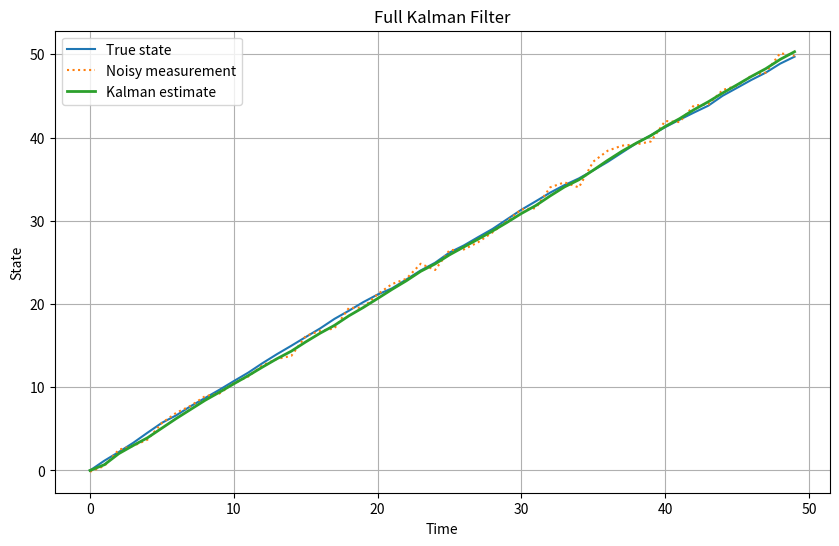
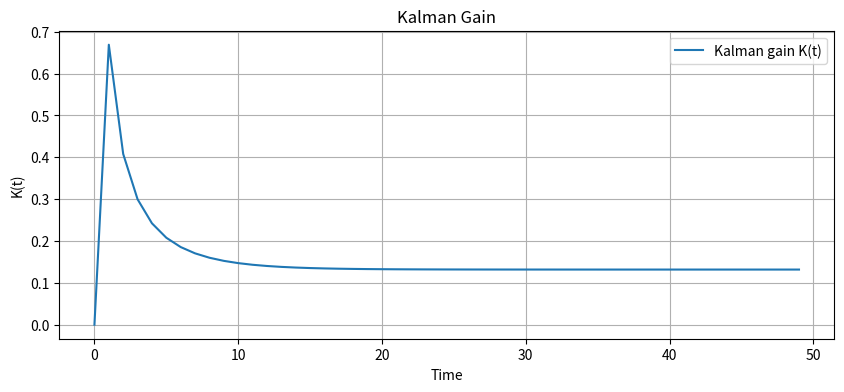
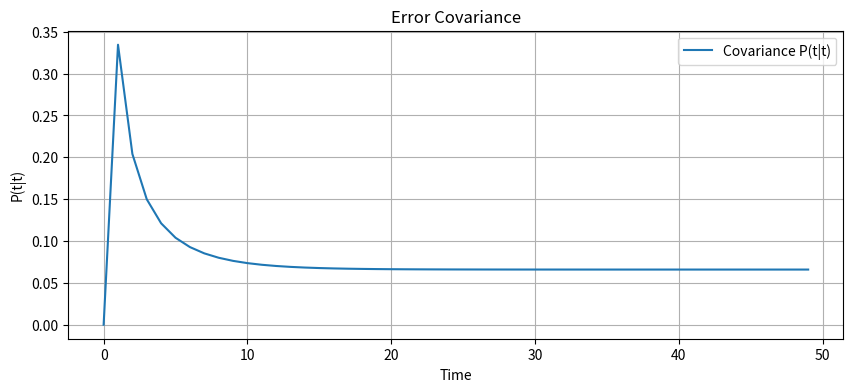

These charts were generated, in order, by the following Python code:
import numpy as np
import matplotlib.pyplot as plt

A = 1.0
B = 1.0
C = 1.0

Q = 0.01
R = 0.5
P = 1.0

T = 50
u = np.ones(T)

np.random.seed(0)

x_true = np.zeros(T)
y = np.zeros(T)

for t in range(1, T):
    process_noise = np.random.normal(0, np.sqrt(Q))
    x_true[t] = A * x_true[t - 1] + B * u[t] + process_noise

for t in range(T):
    measurement_noise = np.random.normal(0, np.sqrt(R))
    y[t] = C * x_true[t] + measurement_noise

x_hat = np.zeros(T)
K_values = np.zeros(T)
P_values = np.zeros(T)

x_hat[0] = 0.0

for t in range(1, T):
    x_pred = A * x_hat[t - 1] + B * u[t]
    P_pred = A * P * A + Q

    K = P_pred * C / (C * P_pred * C + R)

    x_hat[t] = x_pred + K * (y[t] - C * x_pred)
    P = (1 - K * C) * P_pred

    K_values[t] = K
    P_values[t] = P

plt.figure(figsize=(10, 6))
plt.plot(x_true, label='True state')
plt.plot(y, label='Noisy measurement', linestyle='dotted')
plt.plot(x_hat, label='Kalman estimate', linewidth=2)
plt.xlabel('Time')
plt.ylabel('State')
plt.title('Full Kalman Filter')
plt.legend()
plt.grid()
plt.show()

plt.figure(figsize=(10, 4))
plt.plot(K_values, label='Kalman gain K(t)')
plt.xlabel('Time')
plt.ylabel('K(t)')
plt.title('Kalman Gain')
plt.legend()
plt.grid()
plt.show()

plt.figure(figsize=(10, 4))
plt.plot(P_values, label='Covariance P(t|t)')
plt.xlabel('Time')
plt.ylabel('P(t|t)')
plt.title('Error Covariance')
plt.legend()
plt.grid()
plt.show()
